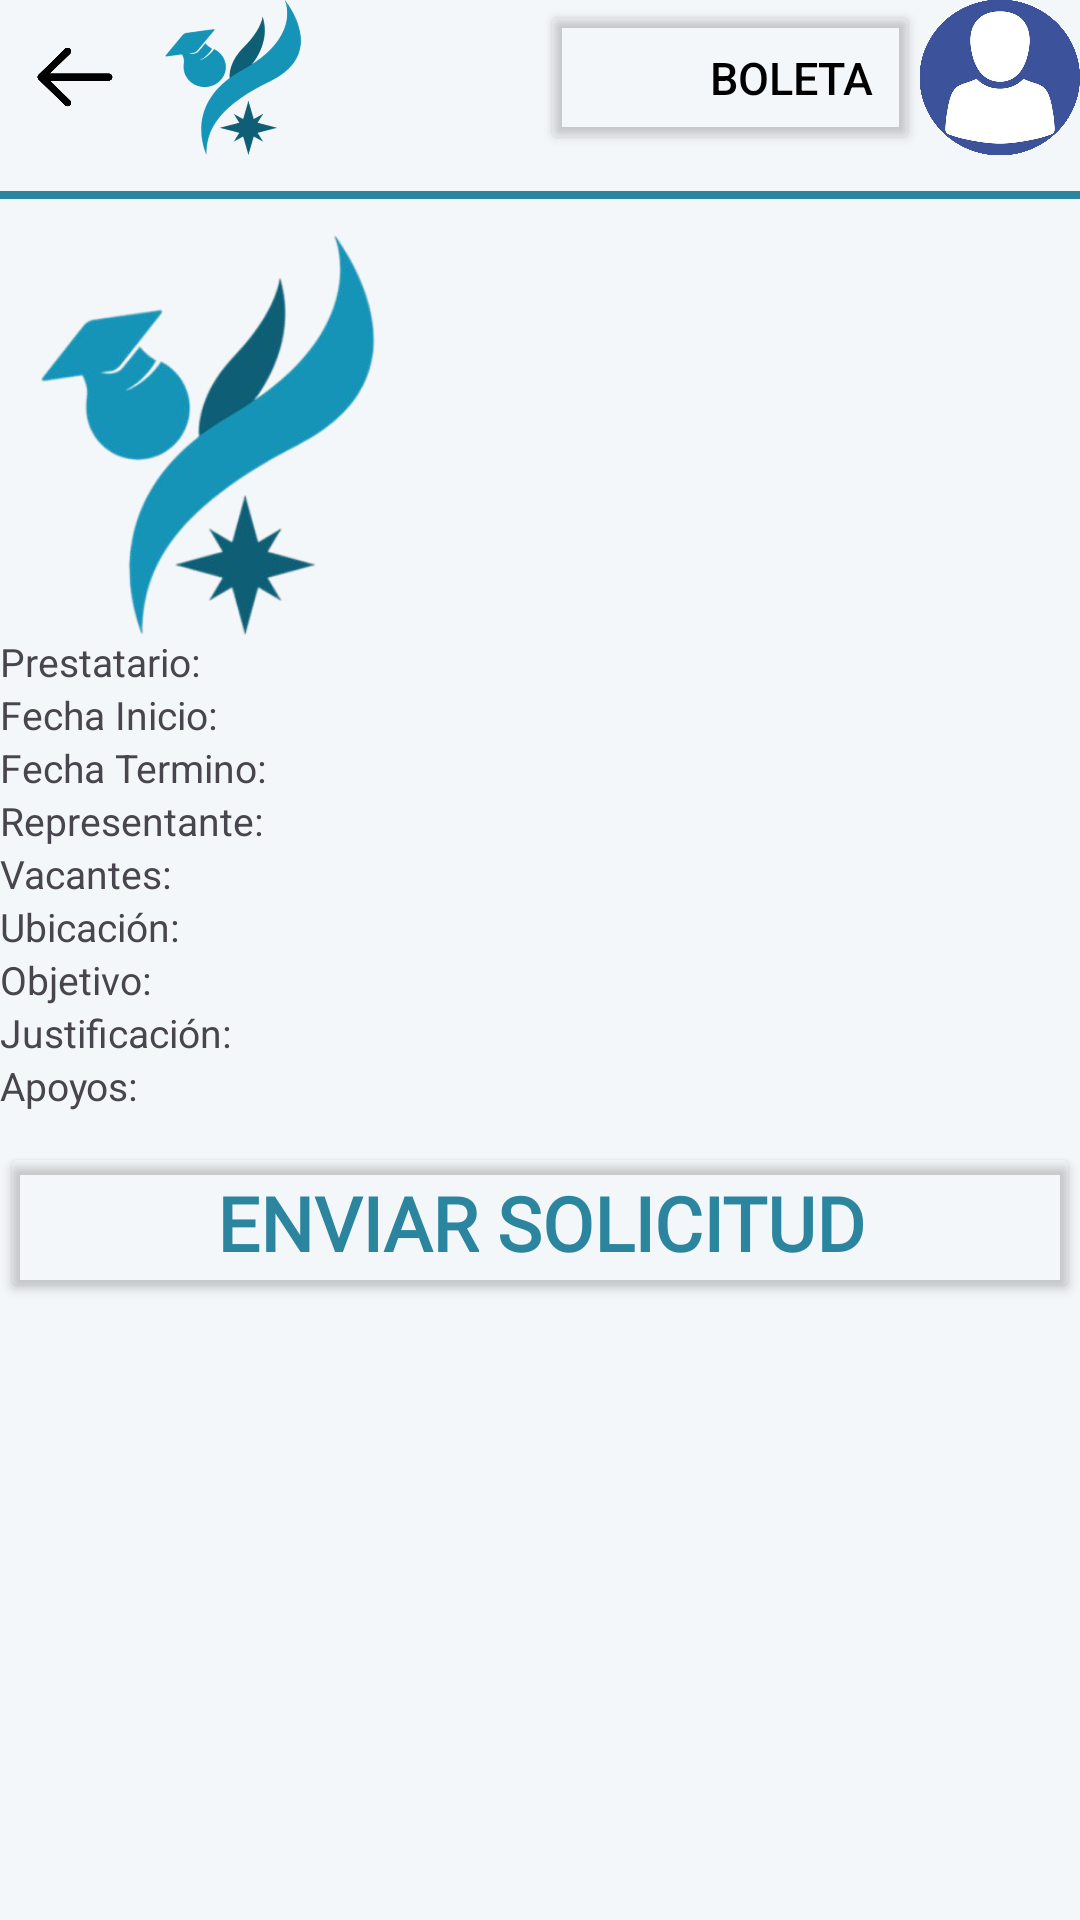

The Android layout XML behind this screen, and the referenced resources:
<!-- AndroidManifest.xml: application theme Theme.SoLinX -->
<!-- res/layout/activity_enviar_solicitud.xml -->
<?xml version="1.0" encoding="utf-8"?>
<LinearLayout xmlns:android="http://schemas.android.com/apk/res/android"
    xmlns:app="http://schemas.android.com/apk/res-auto"
    xmlns:tools="http://schemas.android.com/tools"
    android:id="@+id/main"
    android:layout_width="match_parent"
    android:layout_height="match_parent"
    android:orientation="vertical"
    android:layout_margin="25dp"
    tools:context=".EnviarSolicitud">

    <LinearLayout
        android:layout_width="match_parent"
        android:layout_height="wrap_content"
        android:orientation="horizontal">
        <LinearLayout
            android:layout_width="match_parent"
            android:layout_height="wrap_content"
            android:layout_weight="1"
            android:orientation="horizontal"
            android:gravity="center_vertical">
            <ImageButton
                android:layout_width="150px"
                android:layout_height="120px"
                android:src="@drawable/flechaizq"
                android:backgroundTint="@android:color/transparent"
                android:scaleType="fitXY"
                android:id="@+id/regresar"
                android:contentDescription="regresar"/>
            <ImageView
                android:layout_width="160px"
                android:layout_height="155px"
                android:scaleType="fitXY"
                android:src="@drawable/solinx_logo"/>
        </LinearLayout>
        <LinearLayout
            android:layout_width="match_parent"
            android:layout_height="wrap_content"
            android:layout_weight="1"
            android:orientation="horizontal"
            android:gravity="end">
            <Button
                android:layout_width="wrap_content"
                android:layout_height="match_parent"
                android:gravity="center_vertical|end"
                android:text="BOLETA "
                android:textSize="15dp"
                android:layout_weight="1"
                android:textColor="@color/black"
                android:backgroundTint="@android:color/transparent"
                android:id="@+id/btnboleta"/>
            <ImageView
                android:layout_width="160px"
                android:layout_height="155px"
                android:scaleType="fitXY"
                android:src="@drawable/imagen_prederterminada"/>
        </LinearLayout>
    </LinearLayout>
    <TextView
        android:layout_width="match_parent"
        android:layout_height="8px"
        android:background="#2b859f"
        android:layout_marginTop="12dp"/>
    <LinearLayout
        android:layout_width="match_parent"
        android:layout_height="wrap_content"
        android:orientation="vertical"
        android:layout_marginTop="12dp">
        <ImageView
            android:layout_width="400px"
            android:layout_height="400px"
            android:src="@drawable/solinx_logo"/>
        <TextView
            android:layout_width="wrap_content"
            android:layout_height="wrap_content"
            android:textSize="13dp"
            android:text="Prestatario:"
            android:id="@+id/prestatario"/>
        <TextView
            android:layout_width="wrap_content"
            android:layout_height="wrap_content"
            android:textSize="13dp"
            android:text="Fecha Inicio:"
            android:id="@+id/fechini"/>
        <TextView
            android:layout_width="wrap_content"
            android:layout_height="wrap_content"
            android:textSize="13dp"
            android:text="Fecha Termino:"
            android:id="@+id/fechfin"/>
        <TextView
            android:layout_width="wrap_content"
            android:layout_height="wrap_content"
            android:textSize="13dp"
            android:text="Representante: "
            android:id="@+id/representante"/>
        <TextView
            android:layout_width="wrap_content"
            android:layout_height="wrap_content"
            android:textSize="13dp"
            android:text="Vacantes: "
            android:id="@+id/vacantes"/>
        <TextView
            android:layout_width="wrap_content"
            android:layout_height="wrap_content"
            android:textSize="13dp"
            android:text="Ubicación: "
            android:id="@+id/ubicacion"/>
        <TextView
            android:layout_width="wrap_content"
            android:layout_height="wrap_content"
            android:textSize="13dp"
            android:text="Objetivo: "
            android:id="@+id/objetivo"/>
        <TextView
            android:layout_width="wrap_content"
            android:layout_height="wrap_content"
            android:textSize="13dp"
            android:text="Justificación: "
            android:id="@+id/justificacion"/>
        <TextView
            android:layout_width="wrap_content"
            android:layout_height="wrap_content"
            android:textSize="13dp"
            android:text="Apoyos: "
            android:id="@+id/apoyos"/>
        <Button
            android:layout_width="match_parent"
            android:layout_height="wrap_content"
            android:layout_marginTop="10dp"
            android:textSize="25dp"
            android:backgroundTint="@android:color/transparent"
            android:textColor="#2b859f"
            android:text="Enviar Solicitud"
            android:id="@+id/enviar"
            android:fontFamily="@font/molgan"
            android:textStyle="bold"/>
    </LinearLayout>
</LinearLayout>
<!-- resources referenced by this layout -->
<resources>
  <color name="black">#FF000000</color>
  <!-- drawable flechaizq: png bitmap (drawable, 3773 bytes) -->
  <!-- drawable imagen_prederterminada: png bitmap (drawable, 298229 bytes) -->
  <!-- drawable solinx_logo: png bitmap (drawable, 56530 bytes) -->
  <style name="Theme.SoLinX" parent="Base.Theme.SoLinX" />
  <style name="Base.Theme.SoLinX" parent="Theme.Material3.DayNight.NoActionBar">
  
          <item name="colorPrimary">#1497B9</item>
          <item name="colorPrimaryVariant">#0D7A94</item>
          <item name="colorOnPrimary">@android:color/white</item>
  
          <item name="colorSecondary">#00BCD4</item>
          <item name="colorSecondaryVariant">#018786</item>
          <item name="colorOnSecondary">@android:color/black</item>
  
          <item name="android:statusBarColor">?attr/colorPrimaryVariant</item>
  
          <item name="android:windowBackground">@color/background_light</item>
  
      </style>
  <color name="background_light">#f4f7f9</color>
</resources>
